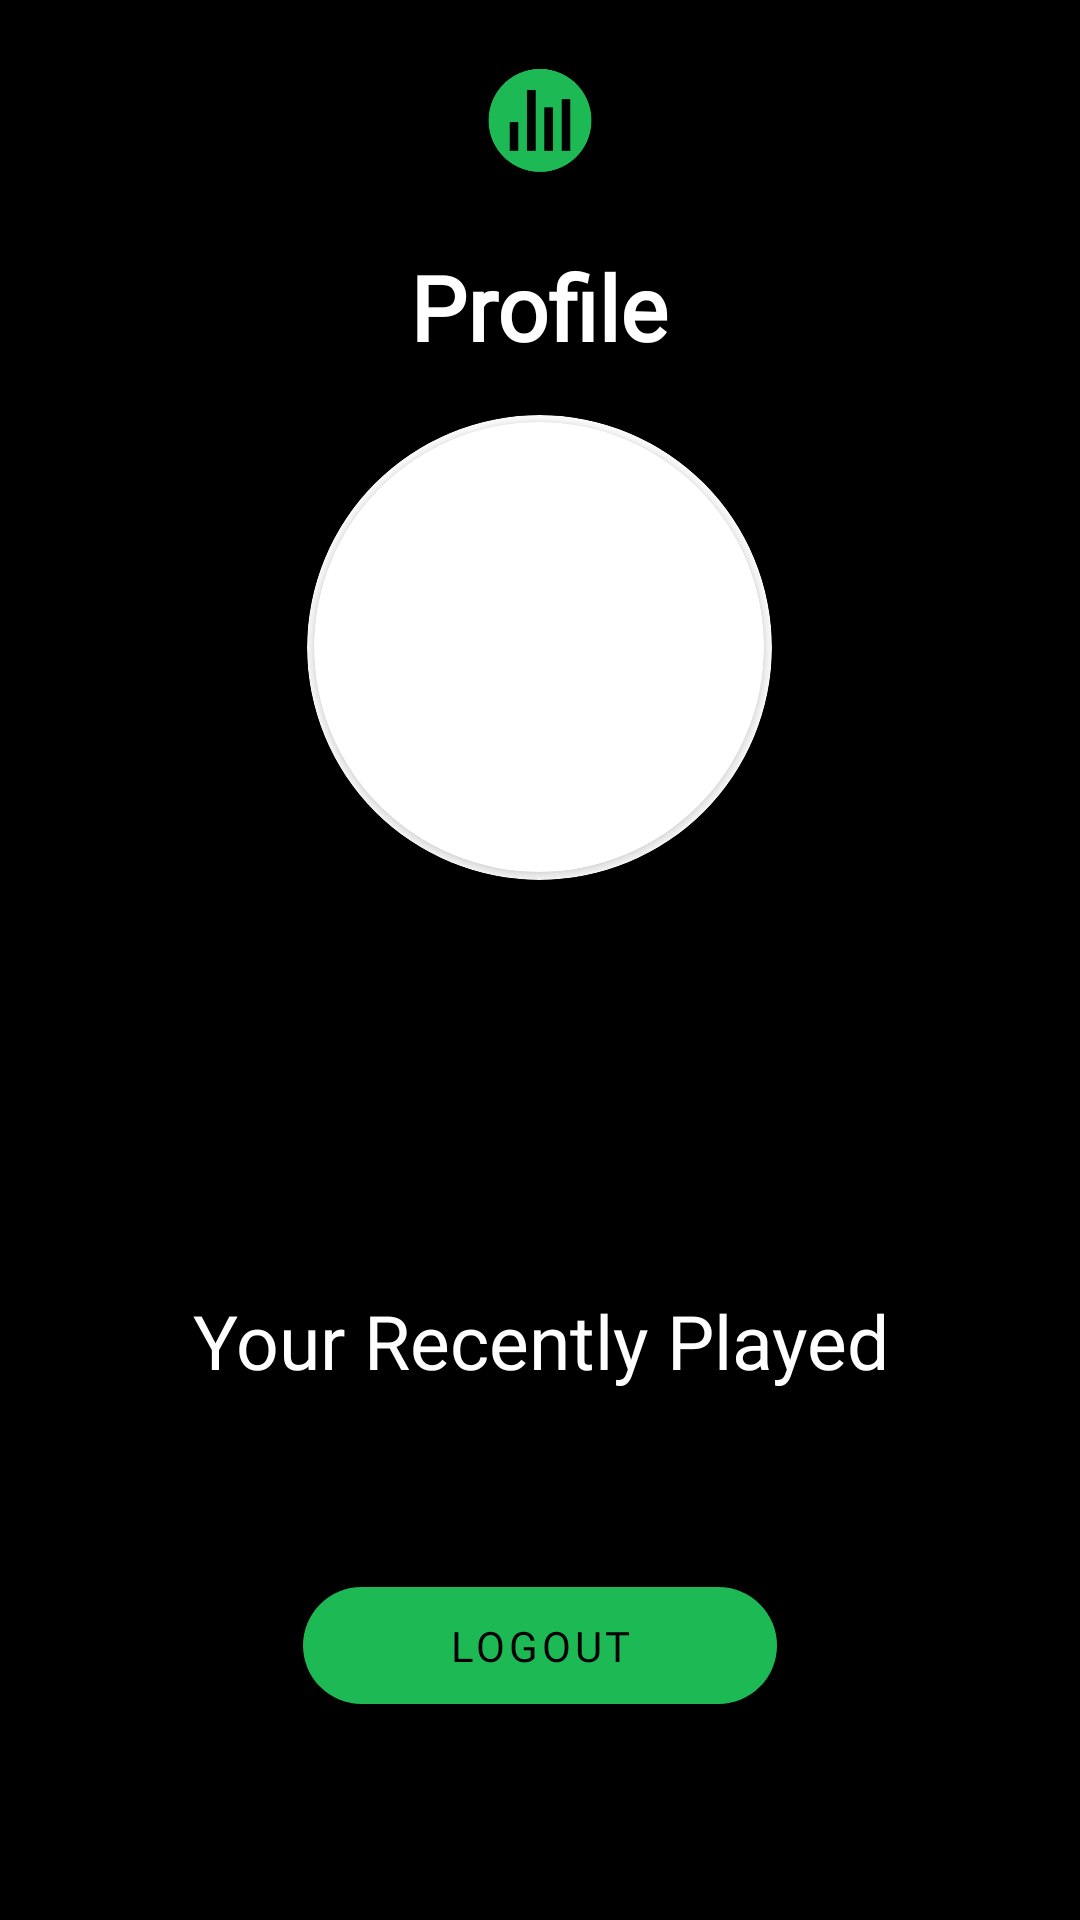

Android layout source for this screen:
<!-- AndroidManifest.xml: application theme Base.Theme.Statify -->
<!-- res/layout/fragment_profile.xml -->
<?xml version="1.0" encoding="utf-8"?>
<androidx.constraintlayout.widget.ConstraintLayout xmlns:android="http://schemas.android.com/apk/res/android"
    xmlns:app="http://schemas.android.com/apk/res-auto"
    android:layout_width="match_parent"
    android:layout_height="match_parent"
    android:background="@color/black"
    android:padding="16dp">

    <ScrollView
        android:id="@+id/scrollView"
        android:layout_width="match_parent"
        android:layout_height="0dp"
        android:layout_marginBottom="16dp"
        app:layout_constraintBottom_toTopOf="@id/logoutButton"
        app:layout_constraintTop_toTopOf="parent"
        app:layout_constraintVertical_bias="0.5" >

        <LinearLayout
            android:layout_width="match_parent"
            android:layout_height="wrap_content"
            android:orientation="vertical"
            android:gravity="center_horizontal" >

            <ImageView
                android:layout_width="50dp"
                android:layout_height="50dp"
                android:src="@mipmap/ic_launcher_foreground"
                android:layout_gravity="center_horizontal" />

            <TextView
                android:layout_width="wrap_content"
                android:layout_height="wrap_content"
                android:text="Profile"
                android:fontFamily="@font/metroplis"
                android:textAlignment="center"
                android:textSize="30sp"
                android:textColor="#FFFFFF"
                android:textStyle="bold"
                android:paddingBottom="16dp"
                android:paddingTop="16dp" />

            <androidx.cardview.widget.CardView
                android:layout_width="155dp"
                android:layout_height="155dp"
                app:cardCornerRadius="250dp"
                app:cardBackgroundColor="@color/white">

                <androidx.cardview.widget.CardView
                    android:layout_width="150dp"
                    android:layout_height="150dp"
                    app:cardCornerRadius="250dp"
                    android:layout_gravity="center">

                    <ImageView
                        android:layout_width="150dp"
                        android:id="@+id/profileImage"
                        android:contentDescription="Profile picture"
                        android:layout_height="150dp"
                        android:scaleType="centerCrop"/>

                </androidx.cardview.widget.CardView>

            </androidx.cardview.widget.CardView>

            <TextView
                android:id="@+id/usernameText"
                android:layout_width="wrap_content"
                android:layout_height="wrap_content"
                android:layout_marginTop="24dp"
                android:layout_marginBottom="16dp"
                android:fontFamily="@font/metroplis"
                android:textColor="#FFFFFF"
                android:textSize="28sp"
                android:textStyle="bold" />
            <TextView
                android:id="@+id/emailText"
                android:layout_width="wrap_content"
                android:layout_height="wrap_content"
                android:fontFamily="@font/metroplis"
                android:layout_marginTop="8dp"
                android:textColor="#FFFFFF"
                android:textSize="16sp"
                android:alpha="0.8" />
            <TextView
                android:id="@+id/friendCount"
                android:layout_width="wrap_content"
                android:layout_height="wrap_content"
                android:fontFamily="@font/metroplis"
                android:layout_marginTop="8dp"
                android:textColor="#FFFFFF"
                android:textSize="16sp"
                android:alpha="0.8" />

            <TextView
                android:layout_width="wrap_content"
                android:layout_height="wrap_content"
                android:text="Your Recently Played"
                android:fontFamily="@font/metroplis"
                android:textAlignment="center"
                android:textSize="25sp"
                android:textColor="#FFFFFF"
                android:paddingBottom="10dp"
                android:paddingTop="0dp"/>

            <androidx.recyclerview.widget.RecyclerView
                android:id="@+id/recentlyPlayedRecyclerView"
                android:layout_width="match_parent"
                android:layout_height="0dp"
                android:layout_weight="1"
                android:paddingTop="10dp" />

        </LinearLayout>

    </ScrollView>

    <Button
        android:id="@+id/logoutButton"
        android:layout_width="match_parent"
        android:layout_height="wrap_content"
        android:background="@drawable/button_rounded"
        android:text="Logout"
        android:fontFamily="@font/metroplis"
        android:layout_marginBottom="56dp"
        android:layout_marginHorizontal="85dp"
        android:paddingVertical="4dp"
        android:minHeight="0dp"
        app:layout_constraintBottom_toBottomOf="parent" />

</androidx.constraintlayout.widget.ConstraintLayout>
<!-- resources referenced by this layout -->
<resources>
  <color name="black">#FF000000</color>
  <color name="white">#FFFFFFFF</color>
  <!-- drawable button_rounded (drawable) -->
  <?xml version="1.0" encoding="utf-8"?>
  <shape xmlns:android="http://schemas.android.com/apk/res/android"
      android:shape="rectangle">
  
      <corners android:radius="28dp" />
      <solid android:color="@color/spotify_green" />
  
  </shape>
  <!-- mipmap ic_launcher_foreground: webp bitmap (mipmap-hdpi, 1232 bytes) -->
  <style name="Base.Theme.Statify" parent="Theme.MaterialComponents.Light.NoActionBar">
          
          <item name="colorPrimary">@color/spotify_green</item>
          <item name="colorOnPrimary">#000000</item>
          <item name="android:statusBarColor">@color/black</item>
  
          <item name="materialButtonStyle">@style/RoundedButtonStyle</item>
      </style>
  <color name="spotify_green">#1DB954</color>&gt;
  <style name="RoundedButtonStyle" parent="Widget.MaterialComponents.Button">
          <item name="cornerRadius">40dp</item>
      </style>
</resources>
